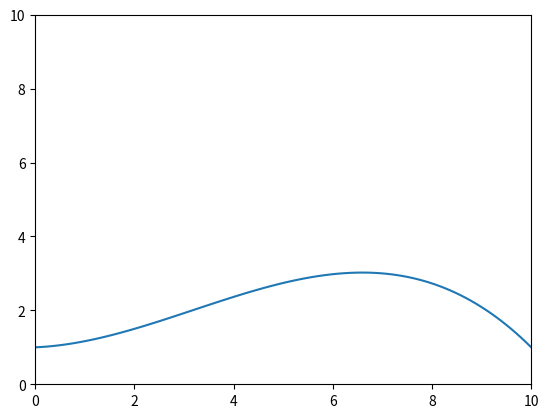

Write the Python code that produced this figure.
#!/bin/usr/python3

import numpy as np 
import matplotlib.pyplot as plt

def matrices_from_cntrl_pnts(cntrl_pnts):
    #Create the matrix equations that make matrices A and b
    def func(pnt):
        return [pnt**3, pnt**2, pnt, 1]

    b = cntrl_pnts[:, 1]
    A = np.array([func(point) for point in cntrl_pnts[:,0]])

    return (A, b)

def find_coefficients(A, b):
    #Solve Ax = b for x
    return np.linalg.inv(A) @ b  

def cubic_spline(x_coord, coeff):
    #Evaluate y = ax^3 + bx^2 + cx + d 
    return coeff[0]*x_coord**3 + coeff[1]*x_coord**2 + coeff[2]*x_coord + coeff[3]

def plot_spline(coeff, spline_func, scatter=False):
    x_vals = np.linspace(0, 10, 100)
    y_vals = [spline_func(x, coeff) for x in x_vals]

    if scatter:
        plt.scatter(x_vals, y_vals)
    else:
        plt.plot(x_vals, y_vals)
    plt.ylim([0, x_vals[-1]])
    plt.xlim([0, x_vals[-1]])
    plt.show()


if __name__ == "__main__":
    control_points = np.array([[0,1], [2, 1.5], [7, 3], [10, 1]])
    A, b = matrices_from_cntrl_pnts(control_points)

    coefficients = find_coefficients(A, b)
    print(coefficients)

    plot_spline(coefficients, cubic_spline)

